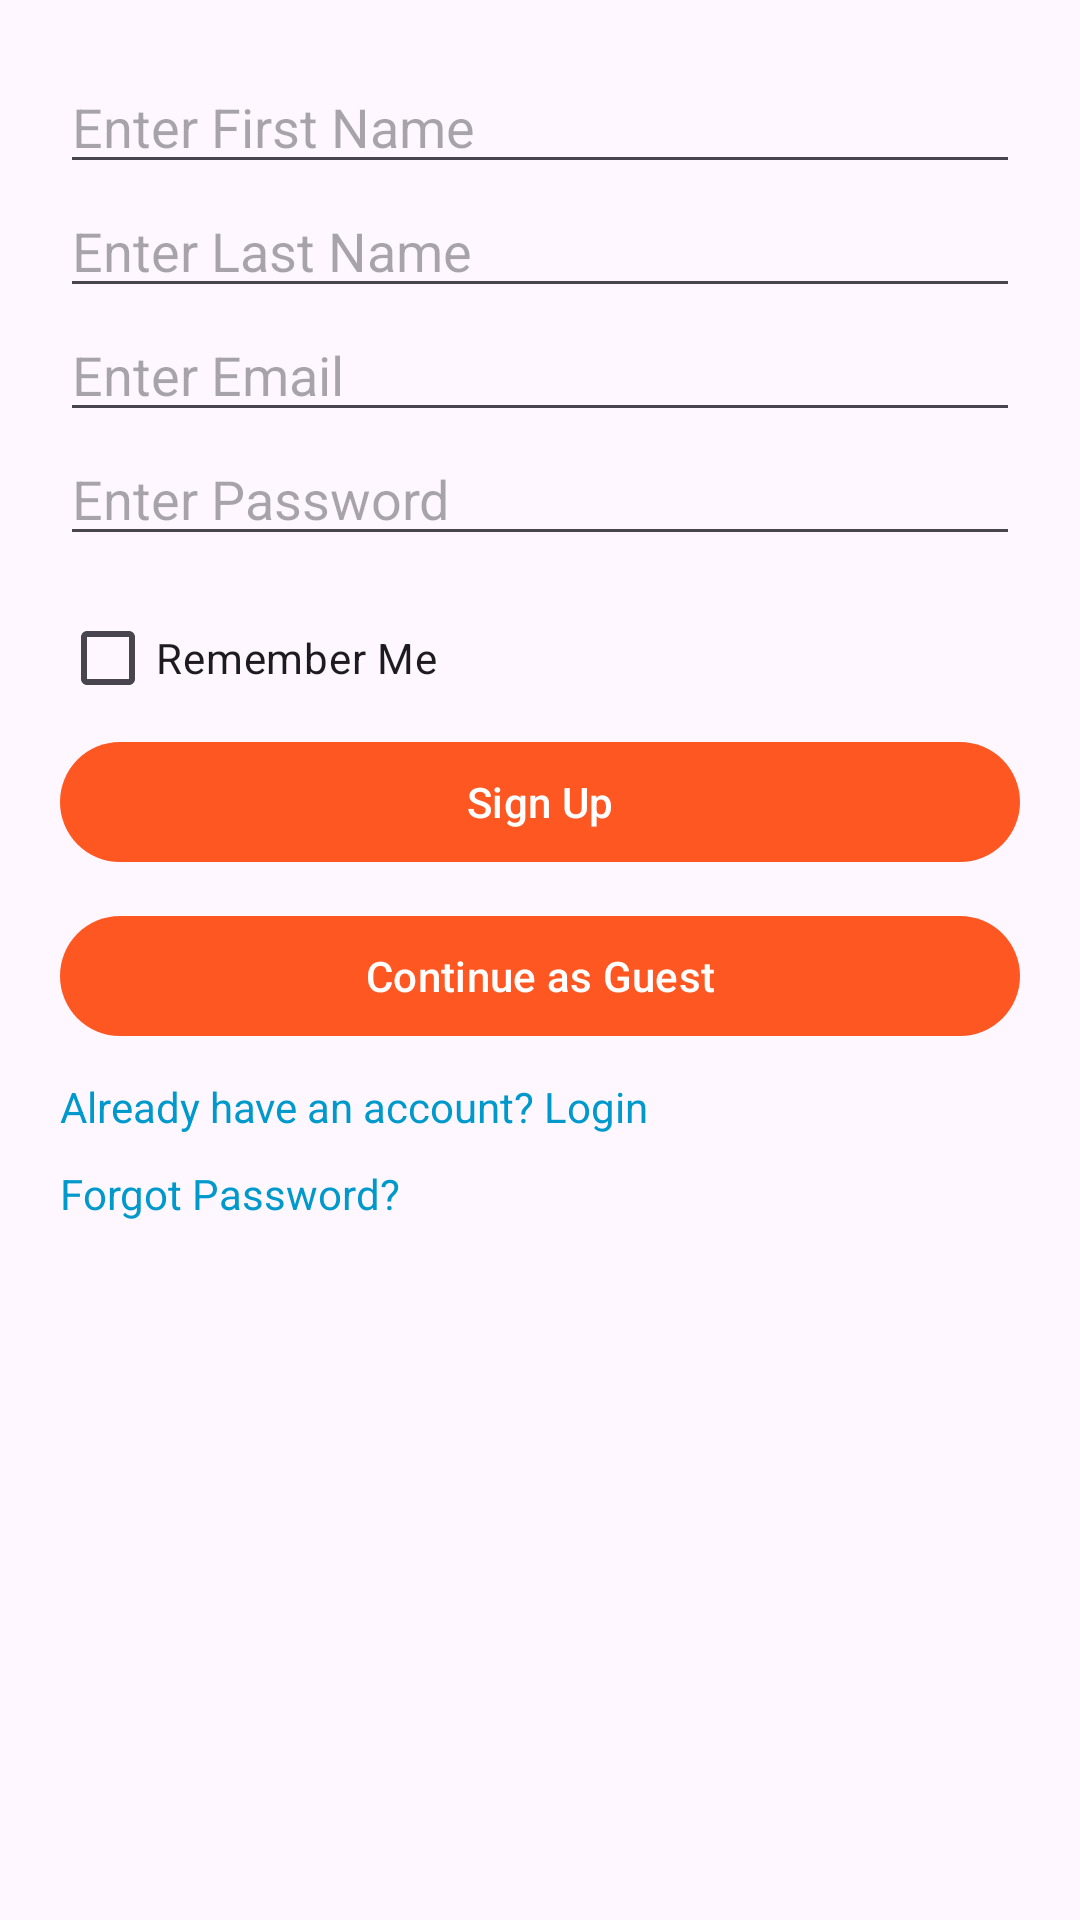

Layout XML and referenced resources for this Android screen:
<!-- AndroidManifest.xml: application theme Theme.OnlineQuiz -->
<!-- res/layout/activity_signup.xml -->
<?xml version="1.0" encoding="utf-8"?>
<LinearLayout
    xmlns:android="http://schemas.android.com/apk/res/android"
    xmlns:tools="http://schemas.android.com/tools"
    android:layout_width="match_parent"
    android:layout_height="match_parent"
    android:padding="20dp"
    android:orientation="vertical">

    <EditText
        android:id="@+id/etFirstName"
        android:layout_width="match_parent"
        android:layout_height="wrap_content"
        android:hint="Enter First Name"
        android:inputType="text"
        tools:ignore="Autofill,HardcodedText" />

    <EditText
        android:id="@+id/etLastName"
        android:layout_width="match_parent"
        android:layout_height="wrap_content"
        android:hint="Enter Last Name"
        android:inputType="text"
        tools:ignore="Autofill,HardcodedText" />

    <EditText
        android:id="@+id/etEmail"
        android:layout_width="match_parent"
        android:layout_height="wrap_content"
        android:hint="Enter Email"
        android:inputType="textEmailAddress"
        tools:ignore="Autofill,HardcodedText" />

    <EditText
        android:id="@+id/etPassword"
        android:layout_width="match_parent"
        android:layout_height="wrap_content"
        android:hint="Enter Password"
        android:inputType="textPassword"
        tools:ignore="Autofill,HardcodedText" />

    <CheckBox
        android:id="@+id/rememberMeCheckBox"
        android:layout_width="wrap_content"
        android:layout_height="wrap_content"
        android:text="Remember Me"
        android:layout_marginTop="10dp"
        tools:ignore="HardcodedText" />

    <Button
        android:id="@+id/btnSignUp"
        android:layout_width="match_parent"
        android:layout_height="wrap_content"
        android:text="Sign Up"
        tools:ignore="HardcodedText" />

    <Button
        android:id="@+id/btnGuest"
        android:layout_width="match_parent"
        android:layout_height="wrap_content"
        android:text="Continue as Guest"
        android:layout_marginTop="10dp"/>


    <Button
        android:id="@+id/btnSignIn"
        android:layout_width="match_parent"
        android:layout_height="wrap_content"
        android:text="Sign In"
        android:visibility="gone"
        tools:ignore="HardcodedText" />

    <TextView
        android:id="@+id/btnSwitch"
        android:layout_width="wrap_content"
        android:layout_height="wrap_content"
        android:text="Already have an account? Login"
        android:textColor="@android:color/holo_blue_dark"
        android:clickable="true"
        android:focusable="true"
        android:layout_marginTop="10dp"
        tools:ignore="HardcodedText" />

    <TextView
        android:id="@+id/tvForgotPassword"
        android:layout_width="wrap_content"
        android:layout_height="wrap_content"
        android:text="Forgot Password?"
        android:textColor="@android:color/holo_blue_dark"
        android:layout_marginTop="10dp"
        tools:ignore="HardcodedText" />
</LinearLayout>
<!-- resources referenced by this layout -->
<resources>
  <style name="Theme.OnlineQuiz" parent="Base.Theme.OnlineQuiz" />
  <style name="Base.Theme.OnlineQuiz" parent="Theme.Material3.DayNight.NoActionBar">
          
           <item name="colorPrimary">@color/orange</item>
      </style>
  <color name="orange">#FF5722</color>
</resources>
